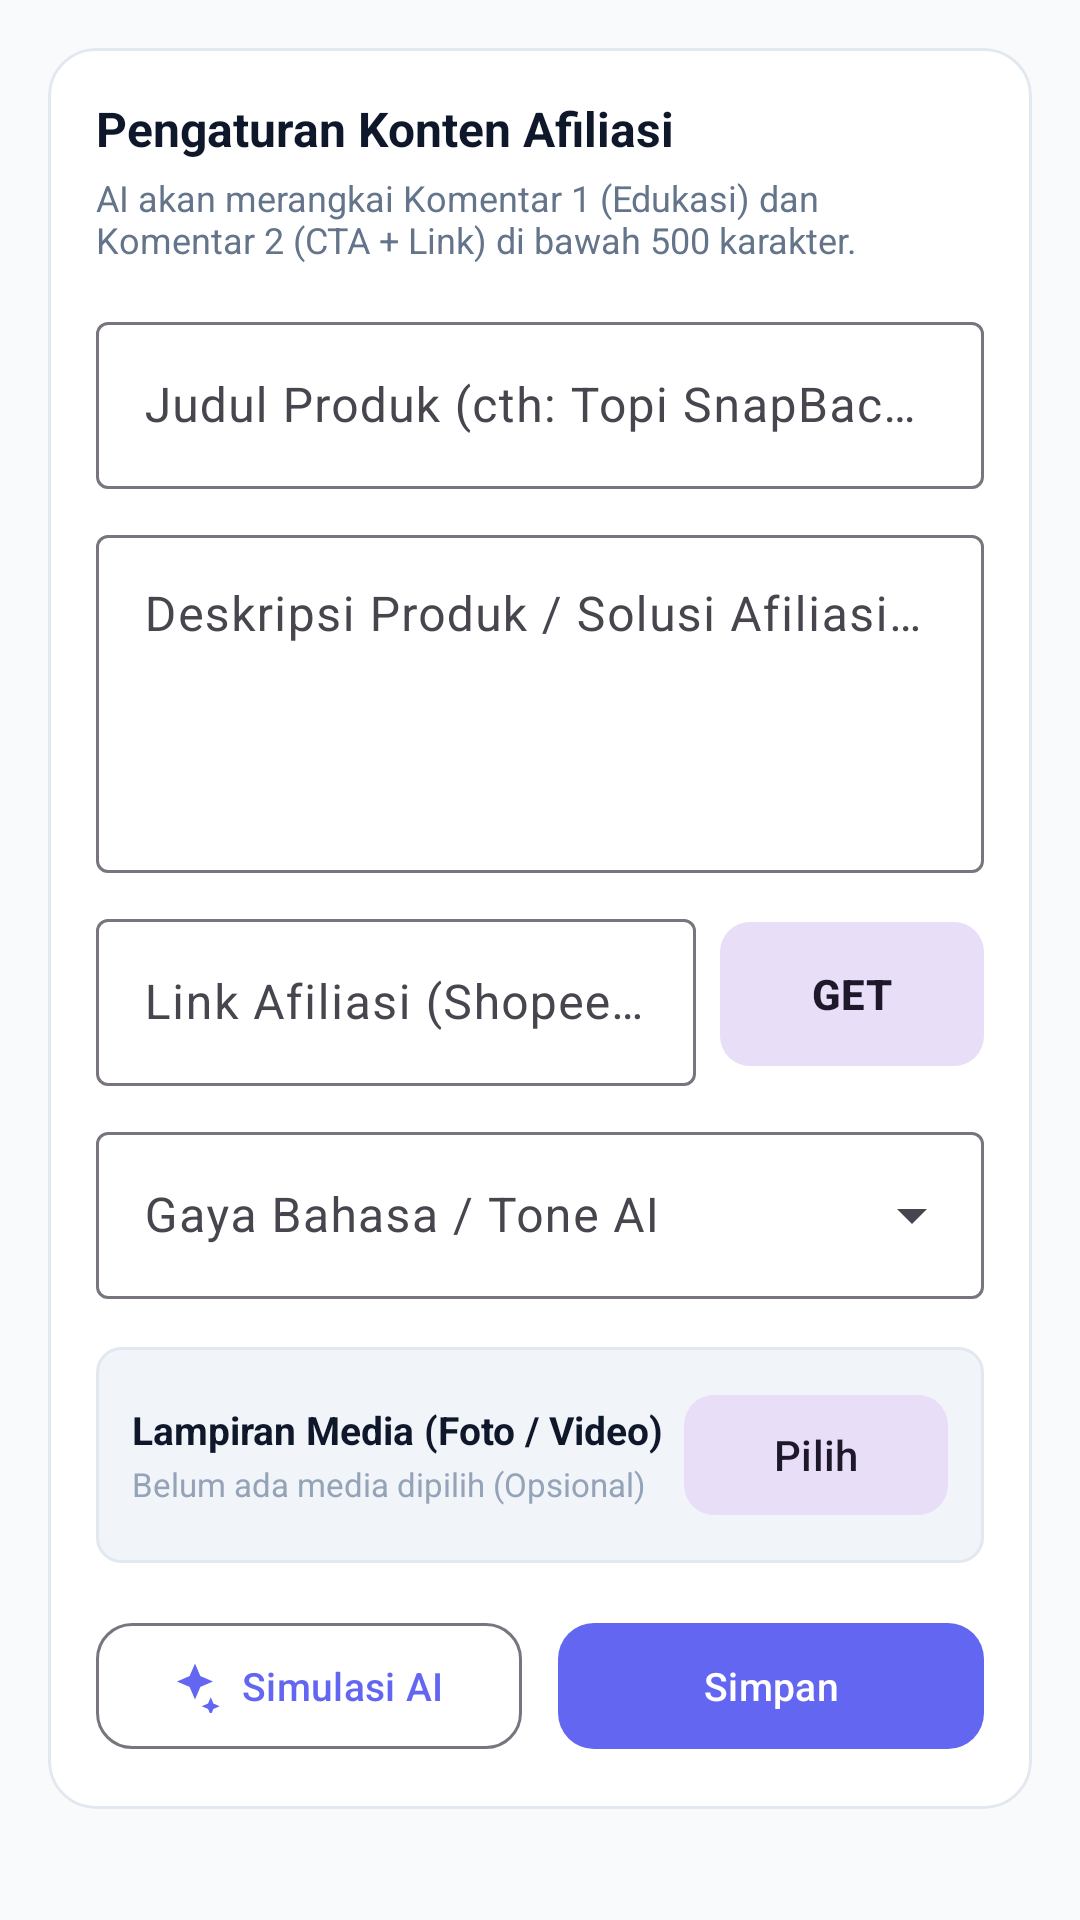

Produce the Android XML layout that renders to this screen, including the resource entries it uses.
<!-- AndroidManifest.xml: application theme Theme.ThreadFlow -->
<!-- res/layout/fragment_campaign.xml -->
<?xml version="1.0" encoding="utf-8"?>
<androidx.core.widget.NestedScrollView xmlns:android="http://schemas.android.com/apk/res/android"
    xmlns:app="http://schemas.android.com/apk/res-auto"
    android:layout_width="match_parent"
    android:layout_height="match_parent"
    android:background="@color/bg_canvas"
    android:fillViewport="true">

    <LinearLayout
        android:layout_width="match_parent"
        android:layout_height="wrap_content"
        android:orientation="vertical"
        android:padding="16dp">

        <com.google.android.material.card.MaterialCardView
            android:layout_width="match_parent"
            android:layout_height="wrap_content"
            app:cardBackgroundColor="@color/surface_card"
            app:cardCornerRadius="16dp"
            app:cardElevation="0dp"
            app:strokeColor="@color/stroke_color"
            app:strokeWidth="1dp">

            <LinearLayout
                android:layout_width="match_parent"
                android:layout_height="wrap_content"
                android:orientation="vertical"
                android:padding="16dp">

                <TextView
                    android:layout_width="wrap_content"
                    android:layout_height="wrap_content"
                    android:text="@string/campaign_title"
                    android:textColor="@color/text_primary"
                    android:textSize="16sp"
                    android:textStyle="bold" />

                <TextView
                    android:layout_width="wrap_content"
                    android:layout_height="wrap_content"
                    android:layout_marginTop="4dp"
                    android:text="@string/campaign_subtitle"
                    android:textColor="@color/text_secondary"
                    android:textSize="12sp" />

                
                <com.google.android.material.textfield.TextInputLayout
                    android:id="@+id/layoutTitle"
                    style="@style/Widget.Material3.TextInputLayout.OutlinedBox"
                    android:layout_width="match_parent"
                    android:layout_height="wrap_content"
                    android:layout_marginTop="14dp"
                    android:hint="@string/campaign_title_hint">

                    <com.google.android.material.textfield.TextInputEditText
                        android:id="@+id/etProductTitle"
                        android:layout_width="match_parent"
                        android:layout_height="wrap_content"
                        android:inputType="textCapWords" />
                </com.google.android.material.textfield.TextInputLayout>

                
                <com.google.android.material.textfield.TextInputLayout
                    android:id="@+id/layoutDesc"
                    style="@style/Widget.Material3.TextInputLayout.OutlinedBox"
                    android:layout_width="match_parent"
                    android:layout_height="wrap_content"
                    android:layout_marginTop="10dp"
                    android:hint="@string/campaign_desc_hint">

                    <com.google.android.material.textfield.TextInputEditText
                        android:id="@+id/etProductDesc"
                        android:layout_width="match_parent"
                        android:layout_height="wrap_content"
                        android:gravity="top"
                        android:lines="4"
                        android:maxLines="6" />
                </com.google.android.material.textfield.TextInputLayout>

                
                <LinearLayout
                    android:layout_width="match_parent"
                    android:layout_height="wrap_content"
                    android:layout_marginTop="10dp"
                    android:gravity="center_vertical"
                    android:orientation="horizontal">

                    <com.google.android.material.textfield.TextInputLayout
                        android:id="@+id/layoutLink"
                        style="@style/Widget.Material3.TextInputLayout.OutlinedBox"
                        android:layout_width="0dp"
                        android:layout_height="wrap_content"
                        android:layout_marginEnd="8dp"
                        android:layout_weight="1"
                        android:hint="@string/campaign_link_hint">

                        <com.google.android.material.textfield.TextInputEditText
                            android:id="@+id/etAffiliateLink"
                            android:layout_width="match_parent"
                            android:layout_height="wrap_content"
                            android:inputType="textUri" />
                    </com.google.android.material.textfield.TextInputLayout>

                    <com.google.android.material.button.MaterialButton
                        android:id="@+id/btnGetProductInfo"
                        style="@style/Widget.Material3.Button.TonalButton"
                        android:layout_width="wrap_content"
                        android:layout_height="56dp"
                        android:text="@string/campaign_get_btn"
                        android:textSize="14sp"
                        android:textStyle="bold"
                        app:cornerRadius="10dp" />
                </LinearLayout>

                <com.google.android.material.textfield.TextInputLayout
                    android:id="@+id/layoutTone"
                    style="@style/Widget.Material3.TextInputLayout.OutlinedBox.ExposedDropdownMenu"
                    android:layout_width="match_parent"
                    android:layout_height="wrap_content"
                    android:layout_marginTop="10dp"
                    android:hint="@string/campaign_tone_hint">

                    <AutoCompleteTextView
                        android:id="@+id/actvTone"
                        android:layout_width="match_parent"
                        android:layout_height="wrap_content"
                        android:inputType="none" />
                </com.google.android.material.textfield.TextInputLayout>

                
                <LinearLayout
                    android:layout_width="match_parent"
                    android:layout_height="wrap_content"
                    android:layout_marginTop="16dp"
                    android:background="@drawable/bg_badge_pill"
                    android:gravity="center_vertical"
                    android:orientation="horizontal"
                    android:padding="12dp">

                    <LinearLayout
                        android:layout_width="0dp"
                        android:layout_height="wrap_content"
                        android:layout_weight="1"
                        android:orientation="vertical">

                        <TextView
                            android:layout_width="wrap_content"
                            android:layout_height="wrap_content"
                            android:text="@string/campaign_media_title"
                            android:textColor="@color/text_primary"
                            android:textSize="13sp"
                            android:textStyle="bold" />

                        <TextView
                            android:id="@+id/tvMediaStatus"
                            android:layout_width="wrap_content"
                            android:layout_height="wrap_content"
                            android:layout_marginTop="2dp"
                            android:text="@string/campaign_media_empty"
                            android:textColor="@color/text_muted"
                            android:textSize="11sp" />
                    </LinearLayout>

                    <com.google.android.material.button.MaterialButton
                        android:id="@+id/btnPickMedia"
                        style="@style/Widget.Material3.Button.TonalButton"
                        android:layout_width="wrap_content"
                        android:layout_height="wrap_content"
                        android:text="@string/campaign_btn_pick"
                        app:cornerRadius="10dp"
                        app:icon="@drawable/ic_add_photo" />
                </LinearLayout>

                <LinearLayout
                    android:layout_width="match_parent"
                    android:layout_height="wrap_content"
                    android:layout_marginTop="16dp"
                    android:orientation="horizontal">

                    <com.google.android.material.button.MaterialButton
                        android:id="@+id/btnSimulateAi"
                        style="@style/Widget.Material3.Button.OutlinedButton"
                        android:layout_width="0dp"
                        android:layout_height="50dp"
                        android:layout_marginEnd="6dp"
                        android:layout_weight="1"
                        android:text="@string/campaign_btn_simulate"
                        android:textSize="13sp"
                        app:cornerRadius="12dp"
                        app:icon="@drawable/ic_sparkle" />

                    <com.google.android.material.button.MaterialButton
                        android:id="@+id/btnSaveCampaign"
                        android:layout_width="0dp"
                        android:layout_height="50dp"
                        android:layout_marginStart="6dp"
                        android:layout_weight="1"
                        android:text="@string/campaign_btn_save"
                        android:textSize="13sp"
                        app:cornerRadius="12dp" />
                </LinearLayout>

            </LinearLayout>
        </com.google.android.material.card.MaterialCardView>

    </LinearLayout>
</androidx.core.widget.NestedScrollView>
<!-- resources referenced by this layout -->
<resources>
  <color name="bg_canvas">#F8FAFC</color>
  <color name="stroke_color">#E2E8F0</color>
  <color name="surface_card">#FFFFFF</color>
  <color name="text_muted">#94A3B8</color>
  <color name="text_primary">#0F172A</color>
  <color name="text_secondary">#64748B</color>
  <!-- drawable bg_badge_pill (drawable) -->
  <?xml version="1.0" encoding="utf-8"?>
  <shape xmlns:android="http://schemas.android.com/apk/res/android"
      android:shape="rectangle">
      <corners android:radius="8dp" />
      <solid android:color="@color/surface_variant" />
      <stroke android:width="1dp" android:color="@color/stroke_color" />
  </shape>
  <!-- drawable ic_sparkle (drawable) -->
  <vector xmlns:android="http://schemas.android.com/apk/res/android"
      android:width="24dp"
      android:height="24dp"
      android:viewportWidth="24"
      android:viewportHeight="24">
      <path
          android:fillColor="#FFFFFFFF"
          android:pathData="M12,2L14.4,7.6L20,10L14.4,12.4L12,18L9.6,12.4L4,10L9.6,7.6L12,2z M19,17l1.2,2.8L23,21l-2.8,1.2L19,25l-1.2,-2.8L15,21l2.8,-1.2L19,17z"/>
  </vector>
  <string name="campaign_btn_pick">Pilih</string>
  <string name="campaign_btn_save">Simpan</string>
  <string name="campaign_btn_simulate">Simulasi AI</string>
  <string name="campaign_desc_hint">Deskripsi Produk / Solusi Afiliasi (Bisa sangat panjang)</string>
  <string name="campaign_get_btn">GET</string>
  <string name="campaign_link_hint">Link Afiliasi (Shopee, Tokopedia, TikTok, Web)</string>
  <string name="campaign_media_empty">Belum ada media dipilih (Opsional)</string>
  <string name="campaign_media_title">Lampiran Media (Foto / Video)</string>
  <string name="campaign_subtitle">AI akan merangkai Komentar 1 (Edukasi) dan Komentar 2 (CTA + Link) di bawah 500 karakter.</string>
  <string name="campaign_title">Pengaturan Konten Afiliasi</string>
  <string name="campaign_title_hint">Judul Produk (cth: Topi SnapBack Rockcyber ROCY 40)</string>
  <string name="campaign_tone_hint">Gaya Bahasa / Tone AI</string>
  <style name="Theme.ThreadFlow" parent="Theme.Material3.DayNight.NoActionBar">
          <item name="colorPrimary">@color/primary</item>
          <item name="colorPrimaryVariant">@color/primary_variant</item>
          <item name="colorOnPrimary">@color/on_primary</item>
          <item name="colorSecondary">@color/secondary</item>
          <item name="colorOnSecondary">@color/on_secondary</item>
          <item name="android:statusBarColor">@color/bg_canvas</item>
          <item name="android:windowLightStatusBar">true</item>
          <item name="android:navigationBarColor">@color/bg_canvas</item>
          <item name="android:windowBackground">@color/bg_canvas</item>
          <item name="shapeAppearanceSmallComponent">@style/ShapeAppearance.ThreadFlow.Small</item>
          <item name="shapeAppearanceMediumComponent">@style/ShapeAppearance.ThreadFlow.Medium</item>
          <item name="shapeAppearanceLargeComponent">@style/ShapeAppearance.ThreadFlow.Large</item>
      </style>
  <color name="surface_variant">#F1F5F9</color>
  <color name="primary">#6366F1</color>
  <color name="primary_variant">#4F46E5</color>
  <color name="on_primary">#FFFFFF</color>
  <color name="secondary">#EC4899</color>
  <color name="on_secondary">#FFFFFF</color>
  <style name="ShapeAppearance.ThreadFlow.Small" parent="ShapeAppearance.Material3.SmallComponent">
          <item name="cornerSize">10dp</item>
      </style>
  <style name="ShapeAppearance.ThreadFlow.Medium" parent="ShapeAppearance.Material3.MediumComponent">
          <item name="cornerSize">16dp</item>
      </style>
  <style name="ShapeAppearance.ThreadFlow.Large" parent="ShapeAppearance.Material3.LargeComponent">
          <item name="cornerSize">20dp</item>
      </style>
</resources>
